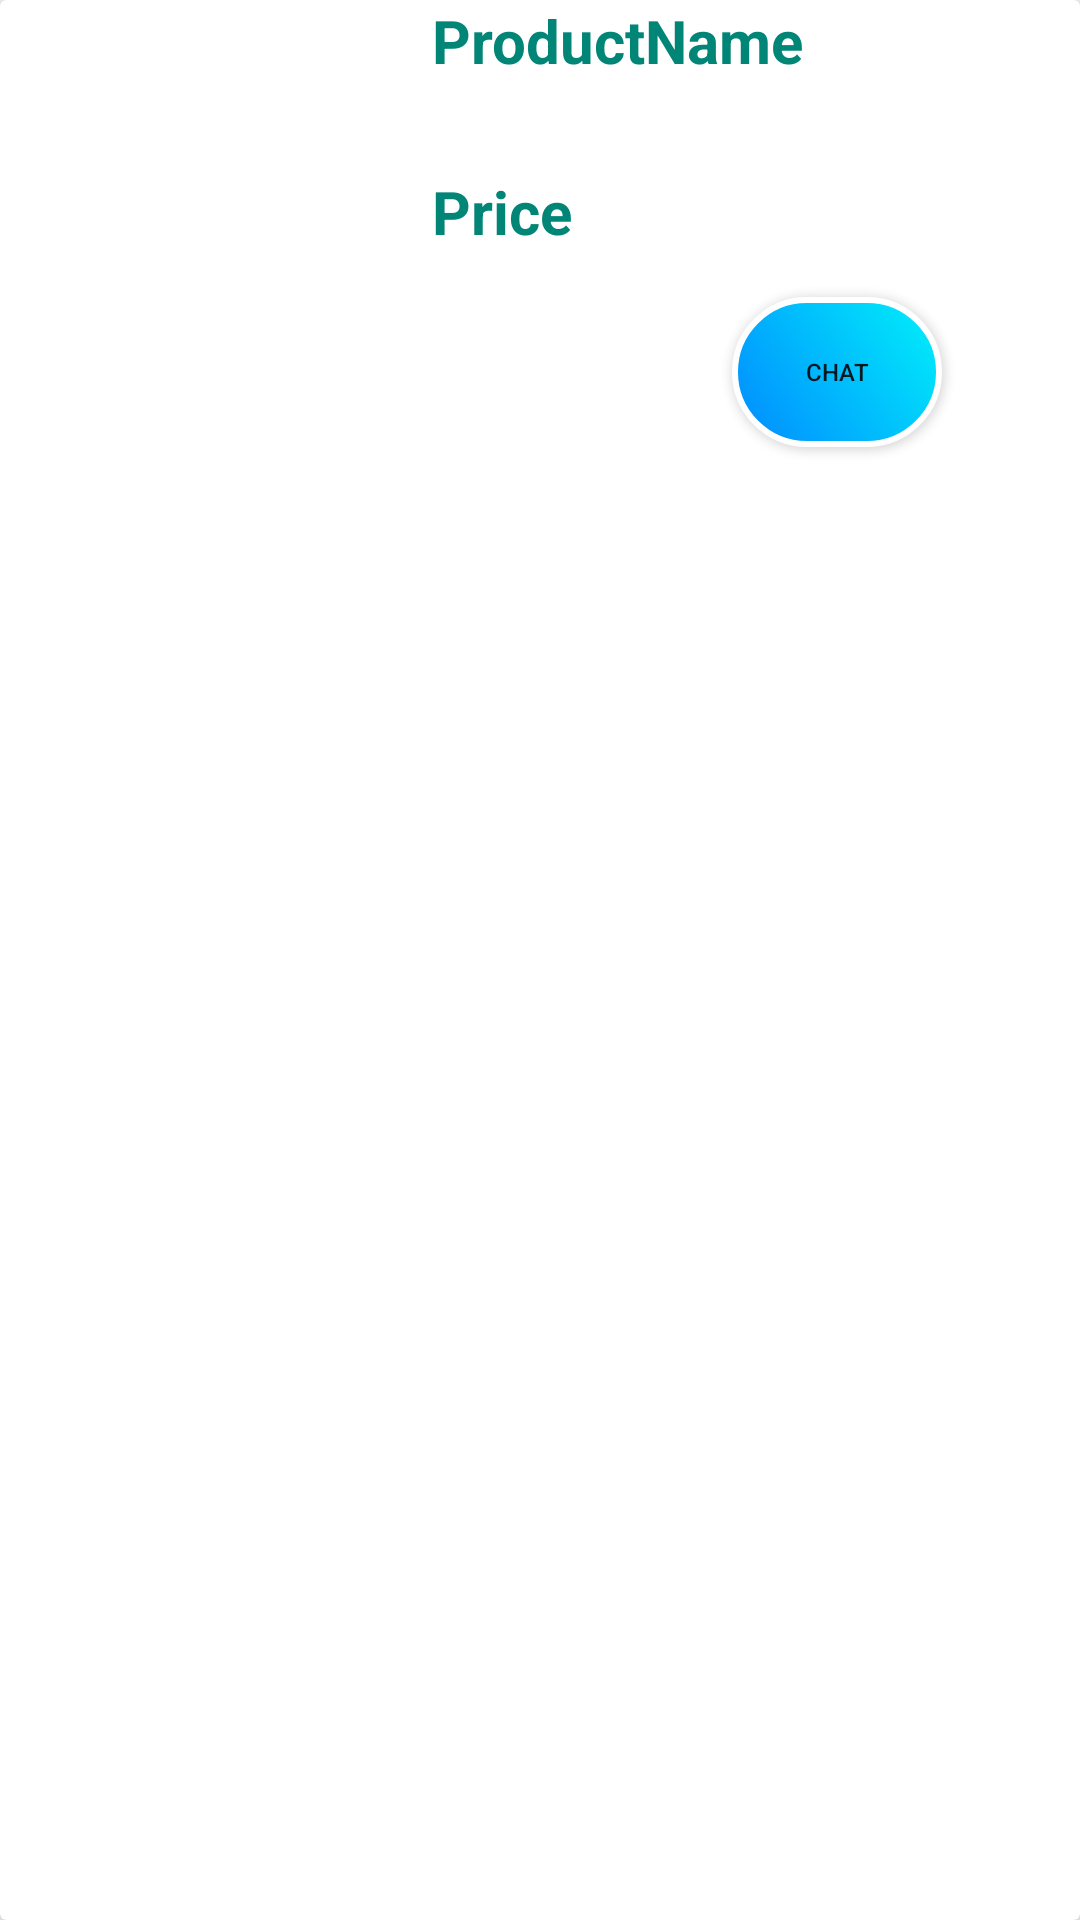

Layout XML and referenced resources for this Android screen:
<!-- AndroidManifest.xml: application theme AppTheme -->
<!-- res/layout/ads.xml -->
<?xml version="1.0" encoding="utf-8"?>
<androidx.cardview.widget.CardView
    android:layout_width="match_parent"
    android:layout_height="200dp"
    xmlns:android="http://schemas.android.com/apk/res/android"
    xmlns:app="http://schemas.android.com/apk/res-auto"
    android:layout_marginTop="20dp"
    android:layout_marginStart="15dp"
    android:onClick="startProductActivity"
    android:layout_marginEnd="15dp"
    app:cardElevation="15dp">
    <LinearLayout
        android:layout_width="match_parent"
        android:orientation="horizontal"
        android:layout_height="match_parent">

        <ImageView
            android:layout_width="0dp"
            android:layout_weight="4"
            android:layout_height="match_parent"
            android:id="@+id/ProductImage"/>


        <LinearLayout
            android:layout_width="0dp"
            android:layout_weight="6"
            android:orientation="vertical"
            android:layout_height="match_parent">

            <TextView
                android:id="@+id/ProductName"
                android:layout_width="match_parent"
                android:layout_height="wrap_content"
                android:text="ProductName"
                android:textSize="20dp"
                android:textStyle="bold"
                android:textColor="@color/colorPrimary"
                />

            <TextView
                android:id="@+id/Price"
                android:layout_width="match_parent"
                android:layout_height="wrap_content"
                android:layout_marginTop="30dp"
                android:text="Price"
                android:textSize="20dp"
                android:textStyle="bold"
                android:textColor="@color/colorPrimary"
                />
            <Button
                android:layout_width="70dp"
                android:layout_height="50dp"
                android:layout_marginTop="15dp"
                android:layout_marginHorizontal="100dp"
                android:background="@drawable/chat_button_shape"
                android:text="Chat"
                android:textSize="8sp" />


        </LinearLayout>



    </LinearLayout>
</androidx.cardview.widget.CardView>
<!-- resources referenced by this layout -->
<resources>
  <color name="colorPrimary">#008577</color>
  <!-- drawable chat_button_shape (drawable) -->
  <shape xmlns:android="http://schemas.android.com/apk/res/android"
      android:shape="rectangle">
  
      <corners
          android:radius="100pt" />
  
      <gradient
          android:angle="45"
  
          android:endColor="#01f1fa"
          android:startColor="#0189ff"
          android:type="linear" />
  
  
  
      <size
          android:width="100pt"
          android:height="100pt" />
  
  
      <stroke
          android:width="2dp"
          android:color="#FFFFFF" />
  
  
  
  </shape>
  <style name="AppTheme" parent="Theme.AppCompat.Light.DarkActionBar">
          
          <item name="colorPrimary">@color/colorPrimary</item>
          <item name="colorPrimaryDark">@color/colorPrimaryDark</item>
          <item name="colorAccent">@color/colorAccent</item>
      </style>
  <color name="colorPrimaryDark">#00574B</color>
  <color name="colorAccent">#D81B60</color>
</resources>
